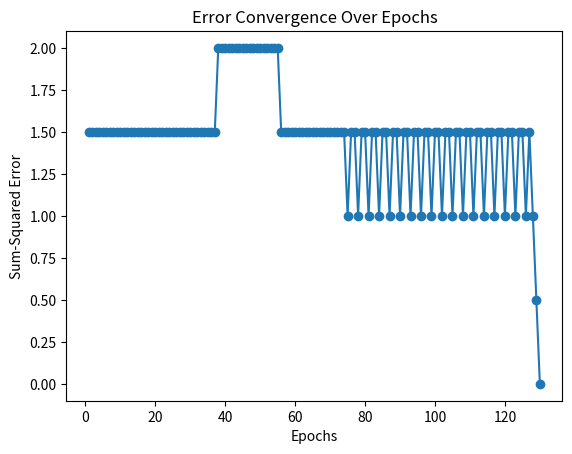

Write Python code to recreate this figure.
import numpy as np
import matplotlib.pyplot as plt

# Provided initial weights
W = np.array([10, 0.2, -0.75])

# Input data for AND gate
X = np.array([
    [1, 0, 0],
    [1, 0, 1],
    [1, 1, 0],
    [1, 1, 1]
])

# Desired output for AND gate
y = np.array([0, 0, 0, 1])

# Learning rate
alpha = 0.05

# Maximum number of epochs
max_epochs = 1000

# Error threshold for convergence
convergence_error = 0.002

# Function to calculate step activation
def step_activation(x):
    return 1 if x >= 0 else 0

# Function to train perceptron
def train_perceptron(X, y, W, alpha, max_epochs, convergence_error):
    error_values = []

    for epoch in range(max_epochs):
        error_sum = 0

        for i in range(len(X)):
            # Calculate the predicted output
            prediction = step_activation(np.dot(X[i], W))

            # Calculate the error
            error = y[i] - prediction

            # Update weights
            W = W + alpha * error * X[i]

            # Accumulate the squared error for this sample
            error_sum += error ** 2

        # Calculate the sum-squared error for all samples in this epoch
        total_error = 0.5 * error_sum

        # Append error to the list for plotting
        error_values.append(total_error)

        # Check for convergence
        if total_error <= convergence_error:
            print(f"Converged in {epoch + 1} epochs.")
            break

    return W, error_values

# Train the perceptron
final_weights, errors = train_perceptron(X, y, W, alpha, max_epochs, convergence_error)

# Plotting epochs against error values
plt.plot(range(1, len(errors) + 1), errors, marker='o')
plt.xlabel('Epochs')
plt.ylabel('Sum-Squared Error')
plt.title('Error Convergence Over Epochs')
plt.show()

# Display the final weights
print("Final weights:", final_weights)
